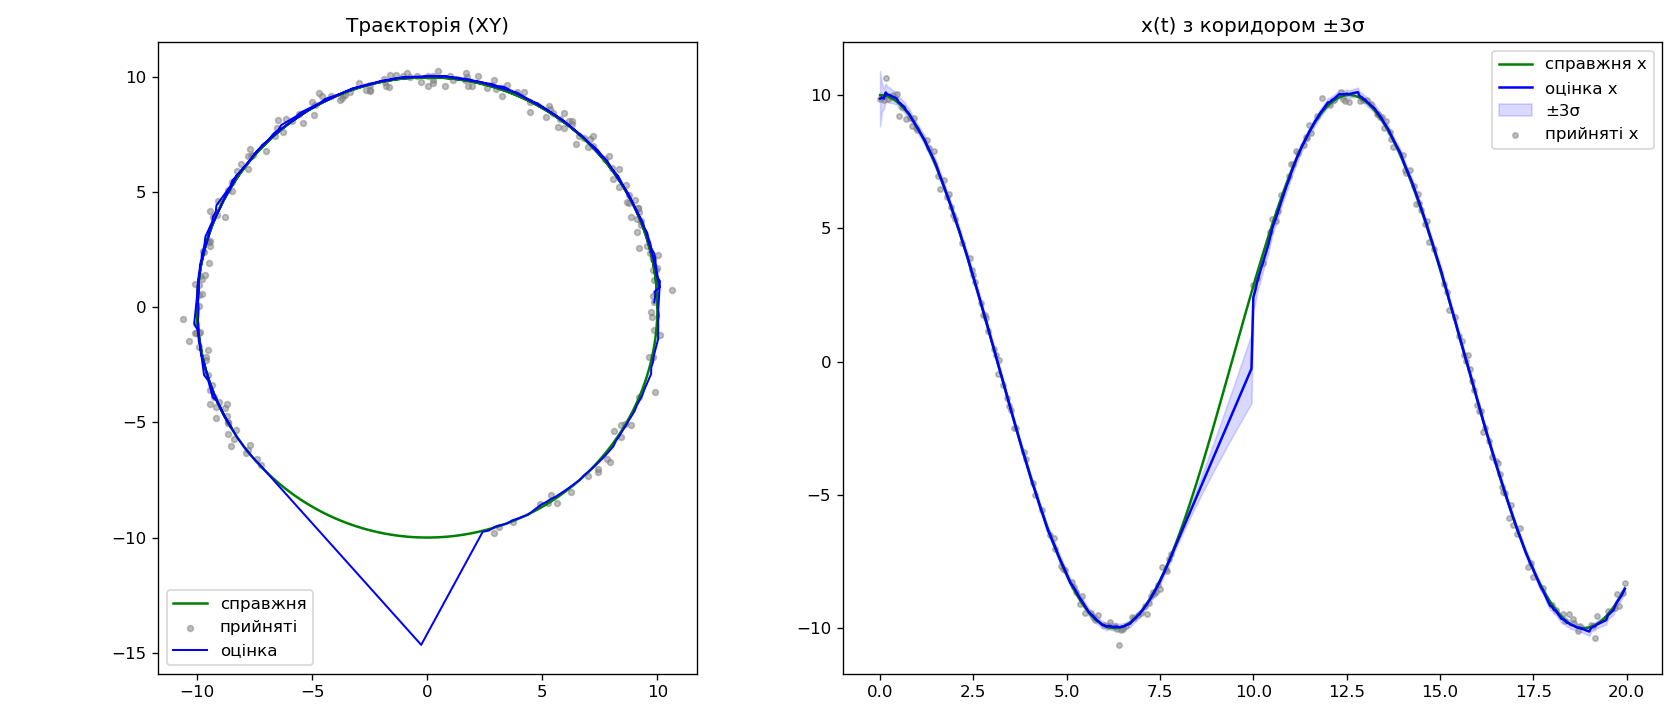

The data file committed next to this chart (first rows):
t, true_x, true_y, meas_x, meas_y, est_x, est_y, sig_x, sig_y
0.000, 10, 0.000, 9.862, 0.214, 9.862, 0.214, 0.3453, 0.3453
0.050, 9.997, 0.250, 9.928, 0.598, 9.911, 0.564, 0.1731, 0.1731
0.100, 9.988, 0.500, 9.813, 0.500, 9.867, 0.679, 0.1309, 0.1309
0.150, 9.972, 0.749, 10.65, 0.746, 10.1, 0.874, 0.1095, 0.1095
0.200, 9.950, 0.998, 9.833, 1.209, 10.02, 1.140, 0.0961, 0.0961
0.250, 9.922, 1.247, , , 10, 1.387, 0.0963, 0.0963
0.300, 9.888, 1.494, 9.941, 1.608, 9.961, 1.625, 0.0868, 0.0868
0.350, 9.847, 1.741, 9.999, 1.724, 9.933, 1.848, 0.0798, 0.0798
0.400, 9.801, 1.987, , , 9.899, 2.093, 0.0800, 0.0800
0.450, 9.748, 2.231, 10.04, 2.279, 9.868, 2.324, 0.0744, 0.0744
0.500, 9.689, 2.474, 9.218, 2.570, 9.734, 2.572, 0.0699, 0.0699
0.550, 9.624, 2.715, , , 9.680, 2.816, 0.0703, 0.0703
0.600, 9.553, 2.955, 9.536, 2.666, 9.608, 3.011, 0.0664, 0.0664
0.650, 9.477, 3.193, , , 9.551, 3.252, 0.0669, 0.0669
0.700, 9.394, 3.429, 9.117, 3.263, 9.423, 3.470, 0.0636, 0.0636
0.750, 9.305, 3.663, , , 9.351, 3.710, 0.0641, 0.0641
0.800, 9.211, 3.894, 9.127, 3.849, 9.247, 3.917, 0.0612, 0.0612
0.850, 9.110, 4.123, 8.840, 3.913, 9.111, 4.130, 0.0587, 0.0587
0.900, 9.004, 4.350, 9.141, 4.308, 9.005, 4.346, 0.0566, 0.0566
0.950, 8.893, 4.573, 8.772, 4.900, 8.884, 4.593, 0.0546, 0.0546
1.000, 8.776, 4.794, 8.673, 4.585, 8.758, 4.802, 0.0529, 0.0529
1.050, 8.653, 5.012, , , 8.643, 5.026, 0.0533, 0.0533
1.100, 8.525, 5.227, , , 8.529, 5.251, 0.0541, 0.0541
1.150, 8.392, 5.438, , , 8.415, 5.475, 0.0552, 0.0552
1.200, 8.253, 5.646, , , 8.301, 5.699, 0.0568, 0.0568
1.250, 8.110, 5.851, 8.324, 6.029, 8.131, 5.894, 0.0541, 0.0541
1.300, 7.961, 6.052, 8.015, 6.074, 7.982, 6.076, 0.0524, 0.0524
1.350, 7.807, 6.249, , , 7.842, 6.279, 0.0532, 0.0532
1.400, 7.648, 6.442, , , 7.703, 6.482, 0.0543, 0.0543
1.450, 7.485, 6.631, 7.901, 6.560, 7.546, 6.653, 0.0523, 0.0523
1.500, 7.317, 6.816, , , 7.393, 6.848, 0.0532, 0.0532
1.550, 7.144, 6.997, 6.963, 6.981, 7.195, 7.019, 0.0515, 0.0515
1.600, 6.967, 7.174, 6.463, 7.100, 6.980, 7.180, 0.0501, 0.0501
1.650, 6.786, 7.345, , , 6.811, 7.361, 0.0508, 0.0508
1.700, 6.600, 7.513, 6.797, 7.375, 6.619, 7.509, 0.0494, 0.0494
1.750, 6.410, 7.675, , , 6.437, 7.681, 0.0502, 0.0502
1.800, 6.216, 7.833, 6.177, 8.117, 6.227, 7.848, 0.0489, 0.0489
1.850, 6.018, 7.986, 6.300, 7.949, 6.042, 8.002, 0.0477, 0.0477
1.900, 5.817, 8.134, 5.785, 8.175, 5.840, 8.152, 0.0467, 0.0467
1.950, 5.612, 8.277, 5.483, 8.443, 5.626, 8.300, 0.0457, 0.0457
2.000, 5.403, 8.415, 5.346, 8.603, 5.410, 8.443, 0.0448, 0.0448
2.050, 5.191, 8.547, , , 5.204, 8.585, 0.0453, 0.0453
2.100, 4.976, 8.674, , , 4.997, 8.728, 0.0462, 0.0462
2.150, 4.757, 8.796, , , 4.791, 8.870, 0.0476, 0.0476
2.200, 4.536, 8.912, 4.454, 8.475, 4.548, 8.946, 0.0462, 0.0462
2.250, 4.312, 9.023, , , 4.332, 9.074, 0.0473, 0.0473
2.300, 4.085, 9.128, , , 4.115, 9.203, 0.0488, 0.0488
2.350, 3.855, 9.227, , , 3.899, 9.332, 0.0507, 0.0507
2.400, 3.624, 9.320, 3.892, 9.356, 3.642, 9.389, 0.0484, 0.0484
2.450, 3.389, 9.408, 3.453, 9.649, 3.409, 9.467, 0.0471, 0.0471
2.500, 3.153, 9.490, 3.240, 9.199, 3.170, 9.535, 0.0461, 0.0461
2.550, 2.915, 9.566, 2.974, 9.493, 2.934, 9.594, 0.0452, 0.0452
2.600, 2.675, 9.636, , , 2.698, 9.677, 0.0458, 0.0458
2.650, 2.433, 9.699, , , 2.461, 9.759, 0.0468, 0.0468
2.700, 2.190, 9.757, 2.212, 10.04, 2.213, 9.816, 0.0457, 0.0457
2.750, 1.945, 9.809, 1.757, 9.629, 1.957, 9.842, 0.0448, 0.0448
2.800, 1.700, 9.854, 1.745, 10.01, 1.715, 9.885, 0.0440, 0.0440
2.850, 1.453, 9.894, 1.625, 9.869, 1.477, 9.925, 0.0433, 0.0433
2.900, 1.205, 9.927, 1.136, 9.859, 1.221, 9.959, 0.0426, 0.0426
2.950, 0.956, 9.954, , , 0.973, 10, 0.0432, 0.0432
... 340 more rows
